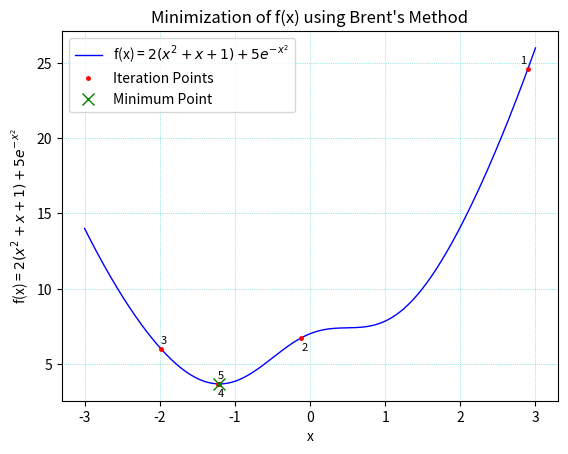
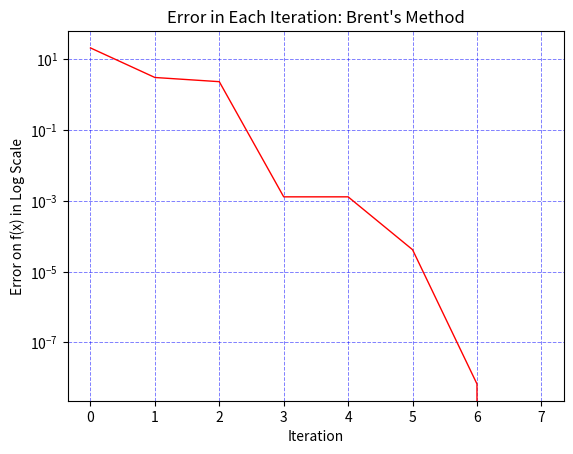

These charts were generated, in order, by the following Python code:
###############################################################################
#                                                                             #
#  Original Code taken from:                                                  #
#  https://scipy-lectures.org/advanced/mathematical_optimization/#id39        #
#                                                                             #
#  Modified By:                                                               #
# [redacted]
# [redacted]
#  March 28, 2021                                                             #
#                                                                             #
###############################################################################

"""
Illustration of 1D optimization (Minimization): Brent's method
"""

import numpy as np
import matplotlib.pyplot as plt
from scipy import optimize

x = np.linspace(-3, 3, 500)

# A Quadratic plus Gaussian Function
def quadgauss(x):
    return 2.0*(x**2) + 2.0*x + 2.0 + 5.0*np.exp(-x**2)


all_x = list()
all_y = list()
for iter in range(8):
    result = optimize.minimize_scalar(quadgauss, bracket = (-5, 2.9, 4.5), method = "Brent",
             options = {"maxiter": iter}, tol = np.finfo(1.0).eps)

    this_x = result.x
    all_x.append(this_x)
    all_y.append(quadgauss(this_x))
    if iter < 5:
       plt.text(this_x - .05*np.sign(this_x) - .05,
                quadgauss(this_x) + 1.2*(.3 - iter % 2), iter + 1, size = 8, color = 'black')
    
plt.plot(x, quadgauss(x), linewidth = 1, color = 'b', label = r'f(x) = $2(x^2 + x + 1) + 5e^{-x^2}$')
plt.ylabel(r'f(x) = $2(x^2 + x + 1) + 5e^{-x^2}$')
plt.xlabel('x')
plt.title("Minimization of f(x) using Brent's Method")    
plt.plot(all_x[:10], all_y[:10], 'k.', markersize = 5, color = 'r', label = 'Iteration Points')
plt.plot(all_x[-1], all_y[-1], 'rx', markersize = 8, color = 'g', label = 'Minimum Point')
plt.grid(color='c', alpha = 0.7, linestyle='dotted', linewidth = 0.5)
plt.legend()
plt.savefig('Optimization_Brent.pdf')

    
fig, ax = plt.subplots()
ax.semilogy(np.abs(all_y - all_y[-1]), linewidth = 1, color = 'red')
plt.title("Error in Each Iteration: Brent's Method")
plt.ylabel('Error on f(x) in Log Scale')
plt.xlabel('Iteration')
plt.grid(color='b', alpha = 0.5, linestyle='dashed', linewidth = 0.7)
plt.savefig('Optimization_Brent_Error.pdf')

plt.show()

